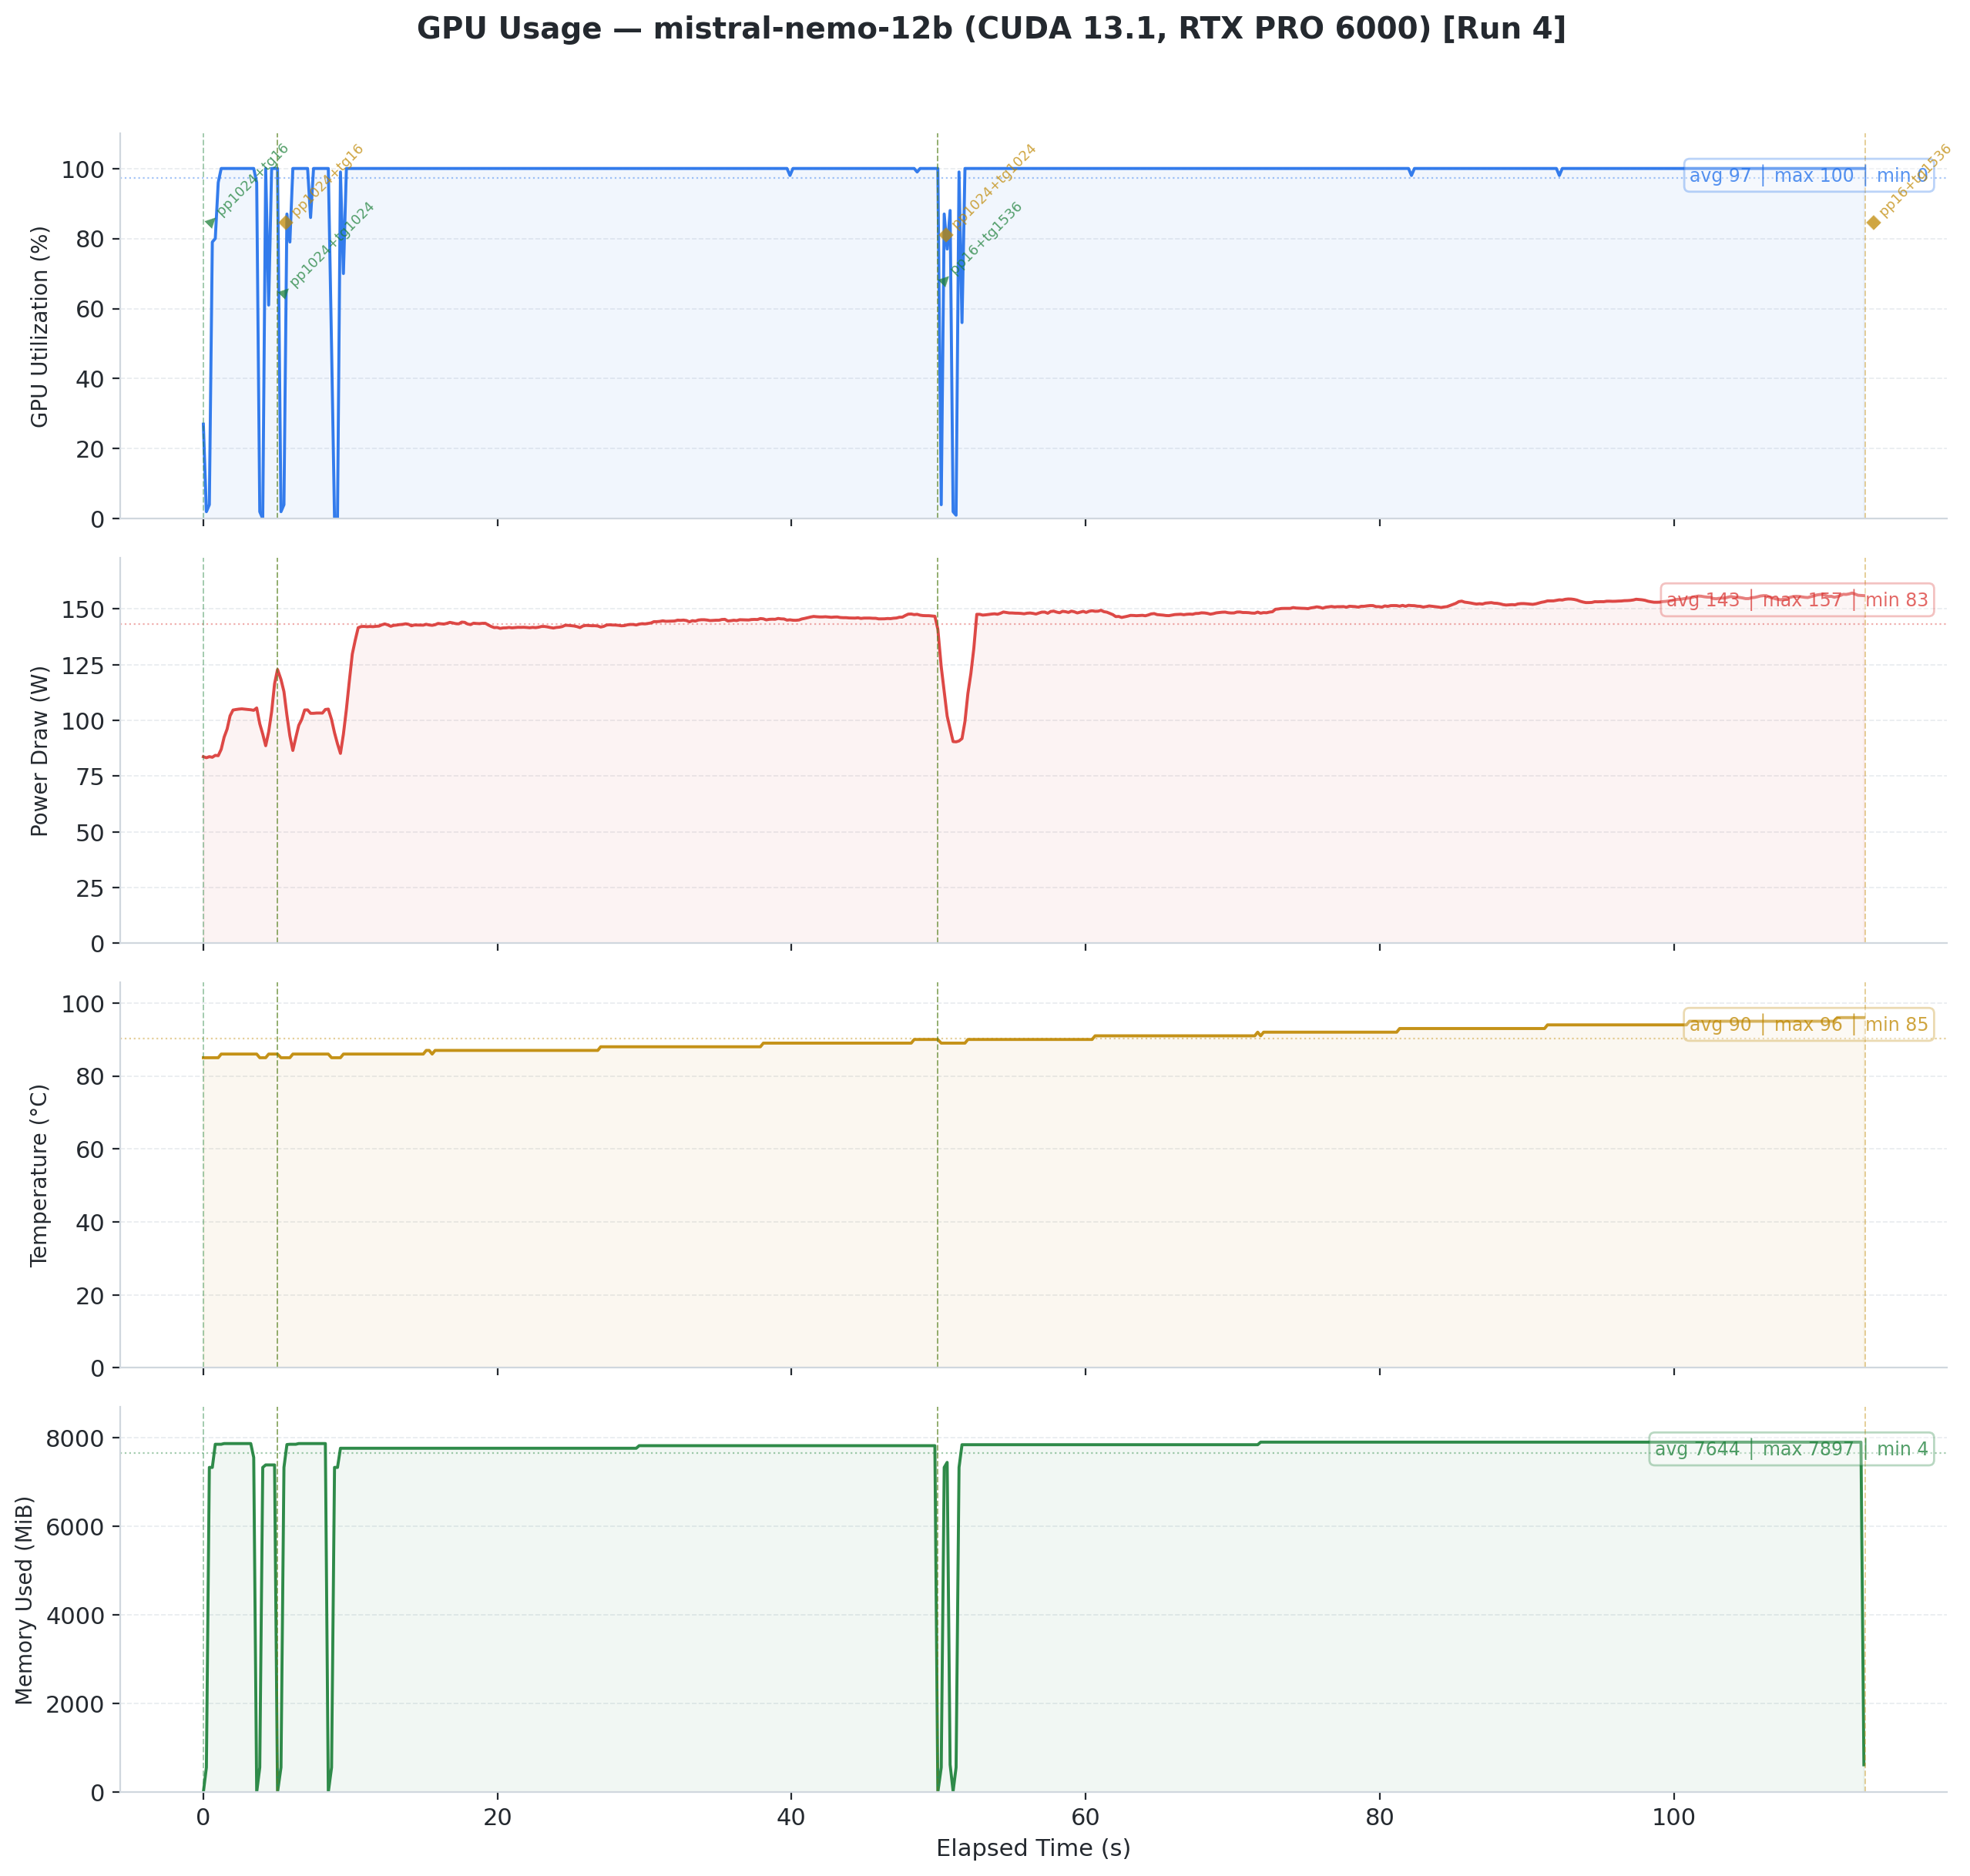

The table this chart was drawn from, first rows:
timestamp, pci.bus_id, utilization.gpu [%], utilization.memory [%], memory.used [MiB], memory.total [MiB], temperature.gpu, power.draw [W], clocks.current.sm [MHz], clocks.current.memory [MHz], pcie.link.gen.current, pcie.link.width.current
2026/02/12 09:14:36.237, 00000000:01:00.0, 27 %, 5 %, 4 MiB, 97887 MiB, 85, 83.68 W, 420 MHz, 12481 MHz, 5, 16
2026/02/12 09:14:36.443, 00000000:01:00.0, 2 %, 0 %, 563 MiB, 97887 MiB, 85, 83.22 W, 420 MHz, 12481 MHz, 5, 16
2026/02/12 09:14:36.644, 00000000:01:00.0, 4 %, 0 %, 7327 MiB, 97887 MiB, 85, 83.70 W, 420 MHz, 12481 MHz, 5, 16
2026/02/12 09:14:36.846, 00000000:01:00.0, 79 %, 1 %, 7327 MiB, 97887 MiB, 85, 83.43 W, 420 MHz, 12481 MHz, 5, 16
2026/02/12 09:14:37.047, 00000000:01:00.0, 80 %, 1 %, 7849 MiB, 97887 MiB, 85, 84.29 W, 420 MHz, 12481 MHz, 5, 16
2026/02/12 09:14:37.248, 00000000:01:00.0, 96 %, 2 %, 7849 MiB, 97887 MiB, 85, 84.15 W, 420 MHz, 12481 MHz, 5, 16
2026/02/12 09:14:37.450, 00000000:01:00.0, 100 %, 2 %, 7849 MiB, 97887 MiB, 86, 87.00 W, 420 MHz, 12481 MHz, 5, 16
2026/02/12 09:14:37.651, 00000000:01:00.0, 100 %, 2 %, 7865 MiB, 97887 MiB, 86, 92.48 W, 420 MHz, 12481 MHz, 5, 16
2026/02/12 09:14:37.852, 00000000:01:00.0, 100 %, 2 %, 7865 MiB, 97887 MiB, 86, 96.07 W, 420 MHz, 12481 MHz, 5, 16
2026/02/12 09:14:38.053, 00000000:01:00.0, 100 %, 2 %, 7865 MiB, 97887 MiB, 86, 102.01 W, 420 MHz, 12481 MHz, 5, 16
2026/02/12 09:14:38.254, 00000000:01:00.0, 100 %, 2 %, 7865 MiB, 97887 MiB, 86, 104.61 W, 420 MHz, 12481 MHz, 5, 16
2026/02/12 09:14:38.455, 00000000:01:00.0, 100 %, 2 %, 7865 MiB, 97887 MiB, 86, 104.85 W, 420 MHz, 12481 MHz, 5, 16
2026/02/12 09:14:38.656, 00000000:01:00.0, 100 %, 2 %, 7865 MiB, 97887 MiB, 86, 105.04 W, 420 MHz, 12481 MHz, 5, 16
2026/02/12 09:14:38.858, 00000000:01:00.0, 100 %, 2 %, 7865 MiB, 97887 MiB, 86, 105.14 W, 420 MHz, 12481 MHz, 5, 16
2026/02/12 09:14:39.059, 00000000:01:00.0, 100 %, 2 %, 7865 MiB, 97887 MiB, 86, 105.01 W, 420 MHz, 12481 MHz, 5, 16
2026/02/12 09:14:39.260, 00000000:01:00.0, 100 %, 2 %, 7865 MiB, 97887 MiB, 86, 104.86 W, 420 MHz, 12481 MHz, 5, 16
2026/02/12 09:14:39.461, 00000000:01:00.0, 100 %, 2 %, 7865 MiB, 97887 MiB, 86, 104.73 W, 420 MHz, 12481 MHz, 5, 16
2026/02/12 09:14:39.662, 00000000:01:00.0, 100 %, 2 %, 7551 MiB, 97887 MiB, 86, 104.50 W, 420 MHz, 12481 MHz, 5, 16
2026/02/12 09:14:39.864, 00000000:01:00.0, 96 %, 7 %, 5 MiB, 97887 MiB, 86, 105.55 W, 420 MHz, 12481 MHz, 5, 16
2026/02/12 09:14:40.073, 00000000:01:00.0, 2 %, 0 %, 563 MiB, 97887 MiB, 85, 98.43 W, 420 MHz, 12481 MHz, 5, 16
2026/02/12 09:14:40.275, 00000000:01:00.0, 0 %, 0 %, 7327 MiB, 97887 MiB, 85, 93.82 W, 420 MHz, 12481 MHz, 5, 16
2026/02/12 09:14:40.476, 00000000:01:00.0, 100 %, 2 %, 7383 MiB, 97887 MiB, 85, 88.61 W, 420 MHz, 12481 MHz, 5, 16
2026/02/12 09:14:40.678, 00000000:01:00.0, 61 %, 4 %, 7383 MiB, 97887 MiB, 86, 94.82 W, 420 MHz, 12481 MHz, 5, 16
2026/02/12 09:14:40.879, 00000000:01:00.0, 100 %, 12 %, 7383 MiB, 97887 MiB, 86, 103.82 W, 420 MHz, 12481 MHz, 5, 16
2026/02/12 09:14:41.080, 00000000:01:00.0, 100 %, 12 %, 7383 MiB, 97887 MiB, 86, 116.42 W, 420 MHz, 12481 MHz, 5, 16
2026/02/12 09:14:41.281, 00000000:01:00.0, 100 %, 12 %, 5 MiB, 97887 MiB, 86, 122.79 W, 420 MHz, 12481 MHz, 5, 16
2026/02/12 09:14:41.516, 00000000:01:00.0, 2 %, 0 %, 563 MiB, 97887 MiB, 85, 118.32 W, 420 MHz, 12481 MHz, 5, 16
2026/02/12 09:14:41.717, 00000000:01:00.0, 4 %, 0 %, 7327 MiB, 97887 MiB, 85, 112.88 W, 420 MHz, 12481 MHz, 5, 16
2026/02/12 09:14:41.919, 00000000:01:00.0, 87 %, 2 %, 7843 MiB, 97887 MiB, 85, 102.26 W, 420 MHz, 12481 MHz, 5, 16
2026/02/12 09:14:42.120, 00000000:01:00.0, 79 %, 2 %, 7849 MiB, 97887 MiB, 85, 93.04 W, 420 MHz, 12481 MHz, 5, 16
2026/02/12 09:14:42.322, 00000000:01:00.0, 100 %, 2 %, 7849 MiB, 97887 MiB, 86, 86.48 W, 420 MHz, 12481 MHz, 5, 16
2026/02/12 09:14:42.523, 00000000:01:00.0, 100 %, 2 %, 7849 MiB, 97887 MiB, 86, 92.25 W, 420 MHz, 12481 MHz, 5, 16
2026/02/12 09:14:42.724, 00000000:01:00.0, 100 %, 2 %, 7865 MiB, 97887 MiB, 86, 97.74 W, 420 MHz, 12481 MHz, 5, 16
2026/02/12 09:14:42.925, 00000000:01:00.0, 100 %, 2 %, 7865 MiB, 97887 MiB, 86, 100.40 W, 420 MHz, 12481 MHz, 5, 16
2026/02/12 09:14:43.126, 00000000:01:00.0, 100 %, 2 %, 7865 MiB, 97887 MiB, 86, 104.65 W, 420 MHz, 12481 MHz, 5, 16
2026/02/12 09:14:43.327, 00000000:01:00.0, 100 %, 2 %, 7865 MiB, 97887 MiB, 86, 104.68 W, 420 MHz, 12481 MHz, 5, 16
2026/02/12 09:14:43.528, 00000000:01:00.0, 86 %, 2 %, 7865 MiB, 97887 MiB, 86, 103.15 W, 420 MHz, 12481 MHz, 5, 16
2026/02/12 09:14:43.729, 00000000:01:00.0, 100 %, 2 %, 7865 MiB, 97887 MiB, 86, 103.15 W, 420 MHz, 12481 MHz, 5, 16
2026/02/12 09:14:43.930, 00000000:01:00.0, 100 %, 2 %, 7865 MiB, 97887 MiB, 86, 103.27 W, 420 MHz, 12481 MHz, 5, 16
2026/02/12 09:14:44.131, 00000000:01:00.0, 100 %, 2 %, 7865 MiB, 97887 MiB, 86, 103.28 W, 420 MHz, 12481 MHz, 5, 16
2026/02/12 09:14:44.332, 00000000:01:00.0, 100 %, 2 %, 7865 MiB, 97887 MiB, 86, 103.25 W, 420 MHz, 12481 MHz, 5, 16
2026/02/12 09:14:44.534, 00000000:01:00.0, 100 %, 2 %, 7865 MiB, 97887 MiB, 86, 104.86 W, 420 MHz, 12481 MHz, 5, 16
2026/02/12 09:14:44.734, 00000000:01:00.0, 100 %, 2 %, 4 MiB, 97887 MiB, 86, 105.04 W, 420 MHz, 12481 MHz, 5, 16
2026/02/12 09:14:44.956, 00000000:01:00.0, 49 %, 6 %, 563 MiB, 97887 MiB, 85, 100.34 W, 420 MHz, 12481 MHz, 5, 16
2026/02/12 09:14:45.157, 00000000:01:00.0, 0 %, 0 %, 7327 MiB, 97887 MiB, 85, 94.42 W, 420 MHz, 12481 MHz, 5, 16
2026/02/12 09:14:45.359, 00000000:01:00.0, 0 %, 0 %, 7327 MiB, 97887 MiB, 85, 89.45 W, 420 MHz, 12481 MHz, 5, 16
2026/02/12 09:14:45.560, 00000000:01:00.0, 99 %, 2 %, 7759 MiB, 97887 MiB, 85, 85.16 W, 420 MHz, 12481 MHz, 5, 16
2026/02/12 09:14:45.761, 00000000:01:00.0, 70 %, 8 %, 7759 MiB, 97887 MiB, 86, 93.80 W, 420 MHz, 12481 MHz, 5, 16
2026/02/12 09:14:45.963, 00000000:01:00.0, 100 %, 12 %, 7759 MiB, 97887 MiB, 86, 104.90 W, 420 MHz, 12481 MHz, 5, 16
2026/02/12 09:14:46.164, 00000000:01:00.0, 100 %, 12 %, 7759 MiB, 97887 MiB, 86, 117.64 W, 420 MHz, 12481 MHz, 5, 16
2026/02/12 09:14:46.365, 00000000:01:00.0, 100 %, 12 %, 7759 MiB, 97887 MiB, 86, 129.74 W, 420 MHz, 12481 MHz, 5, 16
2026/02/12 09:14:46.566, 00000000:01:00.0, 100 %, 12 %, 7759 MiB, 97887 MiB, 86, 135.99 W, 420 MHz, 12481 MHz, 5, 16
2026/02/12 09:14:46.767, 00000000:01:00.0, 100 %, 12 %, 7759 MiB, 97887 MiB, 86, 141.55 W, 420 MHz, 12481 MHz, 5, 16
2026/02/12 09:14:46.968, 00000000:01:00.0, 100 %, 12 %, 7759 MiB, 97887 MiB, 86, 142.07 W, 420 MHz, 12481 MHz, 5, 16
2026/02/12 09:14:47.169, 00000000:01:00.0, 100 %, 12 %, 7759 MiB, 97887 MiB, 86, 142.13 W, 420 MHz, 12481 MHz, 5, 16
2026/02/12 09:14:47.370, 00000000:01:00.0, 100 %, 12 %, 7759 MiB, 97887 MiB, 86, 142.00 W, 420 MHz, 12481 MHz, 5, 16
2026/02/12 09:14:47.571, 00000000:01:00.0, 100 %, 12 %, 7759 MiB, 97887 MiB, 86, 142.10 W, 420 MHz, 12481 MHz, 5, 16
2026/02/12 09:14:47.772, 00000000:01:00.0, 100 %, 12 %, 7759 MiB, 97887 MiB, 86, 142.01 W, 420 MHz, 12481 MHz, 5, 16
2026/02/12 09:14:47.973, 00000000:01:00.0, 100 %, 12 %, 7759 MiB, 97887 MiB, 86, 142.17 W, 420 MHz, 12481 MHz, 5, 16
2026/02/12 09:14:48.174, 00000000:01:00.0, 100 %, 12 %, 7759 MiB, 97887 MiB, 86, 142.26 W, 420 MHz, 12481 MHz, 5, 16
... 509 more rows
